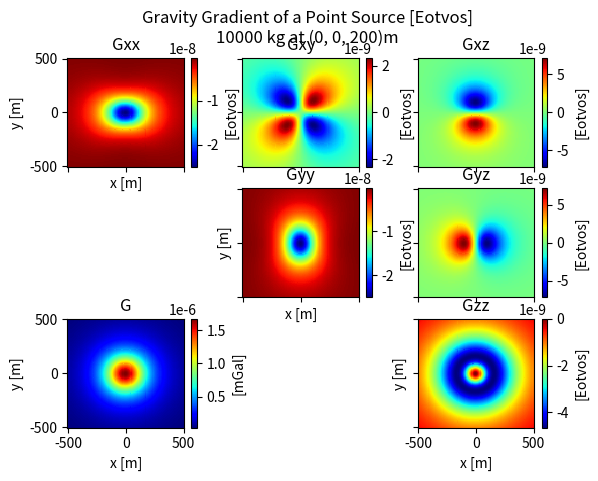

Recreate this plot in Python.
# import libraries
import numpy as np
import matplotlib.pyplot as plt

# constants
gamma = 6.67408e-11 # [m^3 kg^-1 s^-2]
conv  = 100000. # [m/s^2] to [mGal]

# setup grid parameters [m]
xstart = -500.
xend   =  500.
xstep  =  10.

ystart = -500.
yend   =  500.
ystep  =   10.

# target parameters
mass = 10000. # mass [kg]

# location. Right hand coordinate system. [m]
xp   =   0.
yp   =   0.
zp   =   200.

# make the grid
x = np.arange(xstart, xend+xstep, xstep)
y = np.arange(ystart, yend+ystep, ystep)
z = 0.

# helpful parameters
nx = len(x)
ny = len(y)

xv, yv = np.meshgrid(x, y)

# vectorized notation
Rdist = np.sqrt((xp-xv)**2 + (yp-yv)**2 + (zp-z)**2)

Gv = conv*gamma*mass*(zp-z)/(Rdist**3)

Gxz = 3*conv*gamma*mass*(xp-xv)*(zp-z ) / (Rdist**5)
Gxy = 3*conv*gamma*mass*(xp-xv)*(yp-yv) / (Rdist**5)
Gyz = 3*conv*gamma*mass*(yp-yv)*(zp-z ) / (Rdist**5)

Gxx = 3*conv*gamma*mass*( (xp-xv)**2/(Rdist**5) - 1./Rdist**3)
Gyy = 3*conv*gamma*mass*( (yp-yv)**2/(Rdist**5) - 1./Rdist**3)
Gzz = 3*conv*gamma*mass*( (zp-z )**2/(Rdist**5) - 1./Rdist**3)

# PLOTTING

f, axarr = plt.subplots(3,3, sharex=True, sharey=True)
cmap = plt.get_cmap('jet')
f.delaxes(axarr[1,0])
f.delaxes(axarr[2,1])
substr = '%.0f kg at (%.0f, %.0f, %.0f)m'%(mass,xp,yp,zp)
f.suptitle('Gravity Gradient of a Point Source [Eotvos]\n'+substr)

# Plot Gxx
p = axarr[0,0]
im = p.pcolor(yv,xv,Gxx, cmap=cmap)
p.set_ylabel('y [m]')
p.set_xlabel('x [m]')
p.set_title('Gxx')
f.colorbar(im, ax=p).set_label('[Eotvos]')

# Plot Gxy
p = axarr[0,1]
im = p.pcolor(yv,xv,Gxy, cmap=cmap)
p.set_title('Gxy')
f.colorbar(im, ax=p).set_label('[Eotvos]')

# Plot Gxz
p = axarr[0,2]
im = p.pcolor(yv,xv,Gxz, cmap=cmap)
p.set_title('Gxz')
f.colorbar(im, ax=p).set_label('[Eotvos]')

# Plot Gyy
p = axarr[1,1]
im = p.pcolor(yv,xv,Gyy, cmap=cmap)
p.set_title('Gyy')
p.set_ylabel('y [m]')
p.set_xlabel('x [m]')
f.colorbar(im, ax=p).set_label('[Eotvos]')

# Plot Gyz
p = axarr[1,2]
im = p.pcolor(yv,xv,Gyz, cmap=cmap)
p.set_title('Gyz')
f.colorbar(im, ax=p).set_label('[Eotvos]')

# Plot G
p = axarr[2,0]
im = p.pcolor(yv,xv,Gv, cmap=cmap)
p.set_ylabel('y [m]')
p.set_xlabel('x [m]')
p.set_title('G')
f.colorbar(im, ax=p).set_label('[mGal]')

# Plot Gzz
p = axarr[2,2]
im = p.pcolor(yv,xv,Gzz, cmap=cmap)
p.set_ylabel('y [m]')
p.set_xlabel('x [m]')
p.set_title('Gzz')
f.colorbar(im, ax=p).set_label('[Eotvos]')

plt.show()
